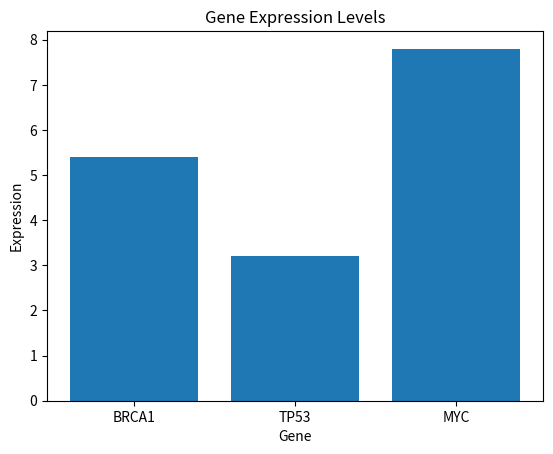

The matplotlib source for this figure:
# Module 1.7: Introduction to Libraries

"""
Learning Objectives:
- Gain an overview of commonly used Python libraries in bioinformatics (NumPy, pandas, matplotlib).
- Learn how to install and import libraries using pip.

Key Concepts Covered:
1. Overview of Libraries
2. Installing Libraries
3. Basic Usage Examples
"""

# 1. Overview of Libraries
# NumPy: Library for numerical computations
# pandas: Library for data manipulation and analysis
# matplotlib: Library for data visualization

print("Libraries Overview:")
print("- NumPy: Numerical computations like arrays and linear algebra.")
print("- pandas: Data manipulation with DataFrames.")
print("- matplotlib: Plotting and visualization.")

# 2. Installing Libraries
# Ensure you have pip installed (Python's package installer).
# Example installation commands (uncomment to run in your environment):
# !pip install numpy
# !pip install pandas
# !pip install matplotlib

print("\nTo install libraries, use commands like:")
print("pip install numpy pandas matplotlib")

# 3. Basic Usage Examples
# Example 1: Using NumPy
import numpy as np

# Creating a NumPy array
array = np.array([1, 2, 3, 4, 5])
print("\nNumPy Array:", array)
print("Array Mean:", np.mean(array))

# Example 2: Using pandas
import pandas as pd

# Creating a DataFrame
data = {"Gene": ["BRCA1", "TP53", "MYC"], "Expression": [5.4, 3.2, 7.8]}
df = pd.DataFrame(data)
print("\nPandas DataFrame:")
print(df)

# Example 3: Using matplotlib
import matplotlib.pyplot as plt

# Creating a simple bar plot
genes = data["Gene"]
expression_levels = data["Expression"]
plt.bar(genes, expression_levels)
plt.title("Gene Expression Levels")
plt.xlabel("Gene")
plt.ylabel("Expression")
plt.show()

# Practical Exercise Questions
"""
1. Library Installation Challenge:
   Q1: Write a script to check if NumPy, pandas, and matplotlib are installed. 
       If not, print a message indicating which library is missing.

2. Basic Usage Challenge:
   Q2: Create a pandas DataFrame with gene names and GC content values.
       Plot the GC content values using matplotlib.
"""


def check_library_installation():
    """
    Checks if NumPy, pandas, and matplotlib are installed.

    Returns:
        list: Missing libraries
    """
    required_libraries = ["numpy", "pandas", "matplotlib"]
    missing_libraries = []
    for lib in required_libraries:
        try:
            __import__(lib)
        except ImportError:
            missing_libraries.append(lib)
    return missing_libraries


def plot_gc_content():
    """
    Creates a DataFrame with gene names and GC content, then plots the data.
    """
    # Example DataFrame
    data = {"Gene": ["Gene1", "Gene2", "Gene3"], "GC_Content": [45, 50, 55]}
    df = pd.DataFrame(data)
    print("\nGC Content DataFrame:")
    print(df)

    # Plotting GC Content
    plt.bar(df["Gene"], df["GC_Content"], color="blue")
    plt.title("GC Content per Gene")
    plt.xlabel("Gene")
    plt.ylabel("GC Content (%)")
    plt.show()


# Uncomment the following lines to test the functions
# missing_libraries = check_library_installation()
# if missing_libraries:
#     print("Missing Libraries:", missing_libraries)
# else:
#     print("All required libraries are installed.")

# plot_gc_content()
